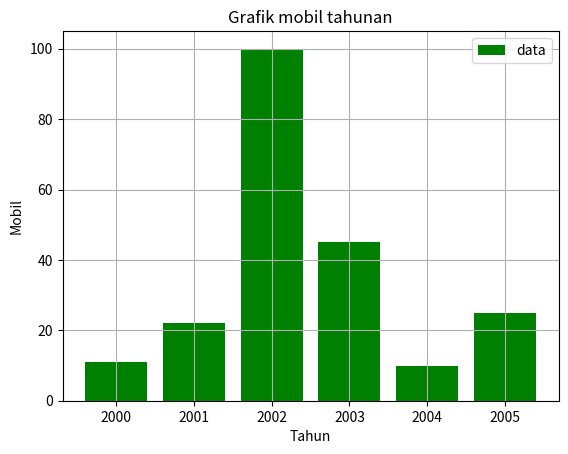

Here is the Python script that generated this plot:
import matplotlib.pyplot as plt

x = [2000, 2001,2002, 2003, 2004, 2005]
y = [11, 22, 100, 45, 10, 25]

plt.bar(x, y, color='green', label='data')
plt.xlabel('Tahun')
plt.ylabel('Mobil')
plt.title('Grafik mobil tahunan')
plt.legend()
plt.grid()
plt.show()